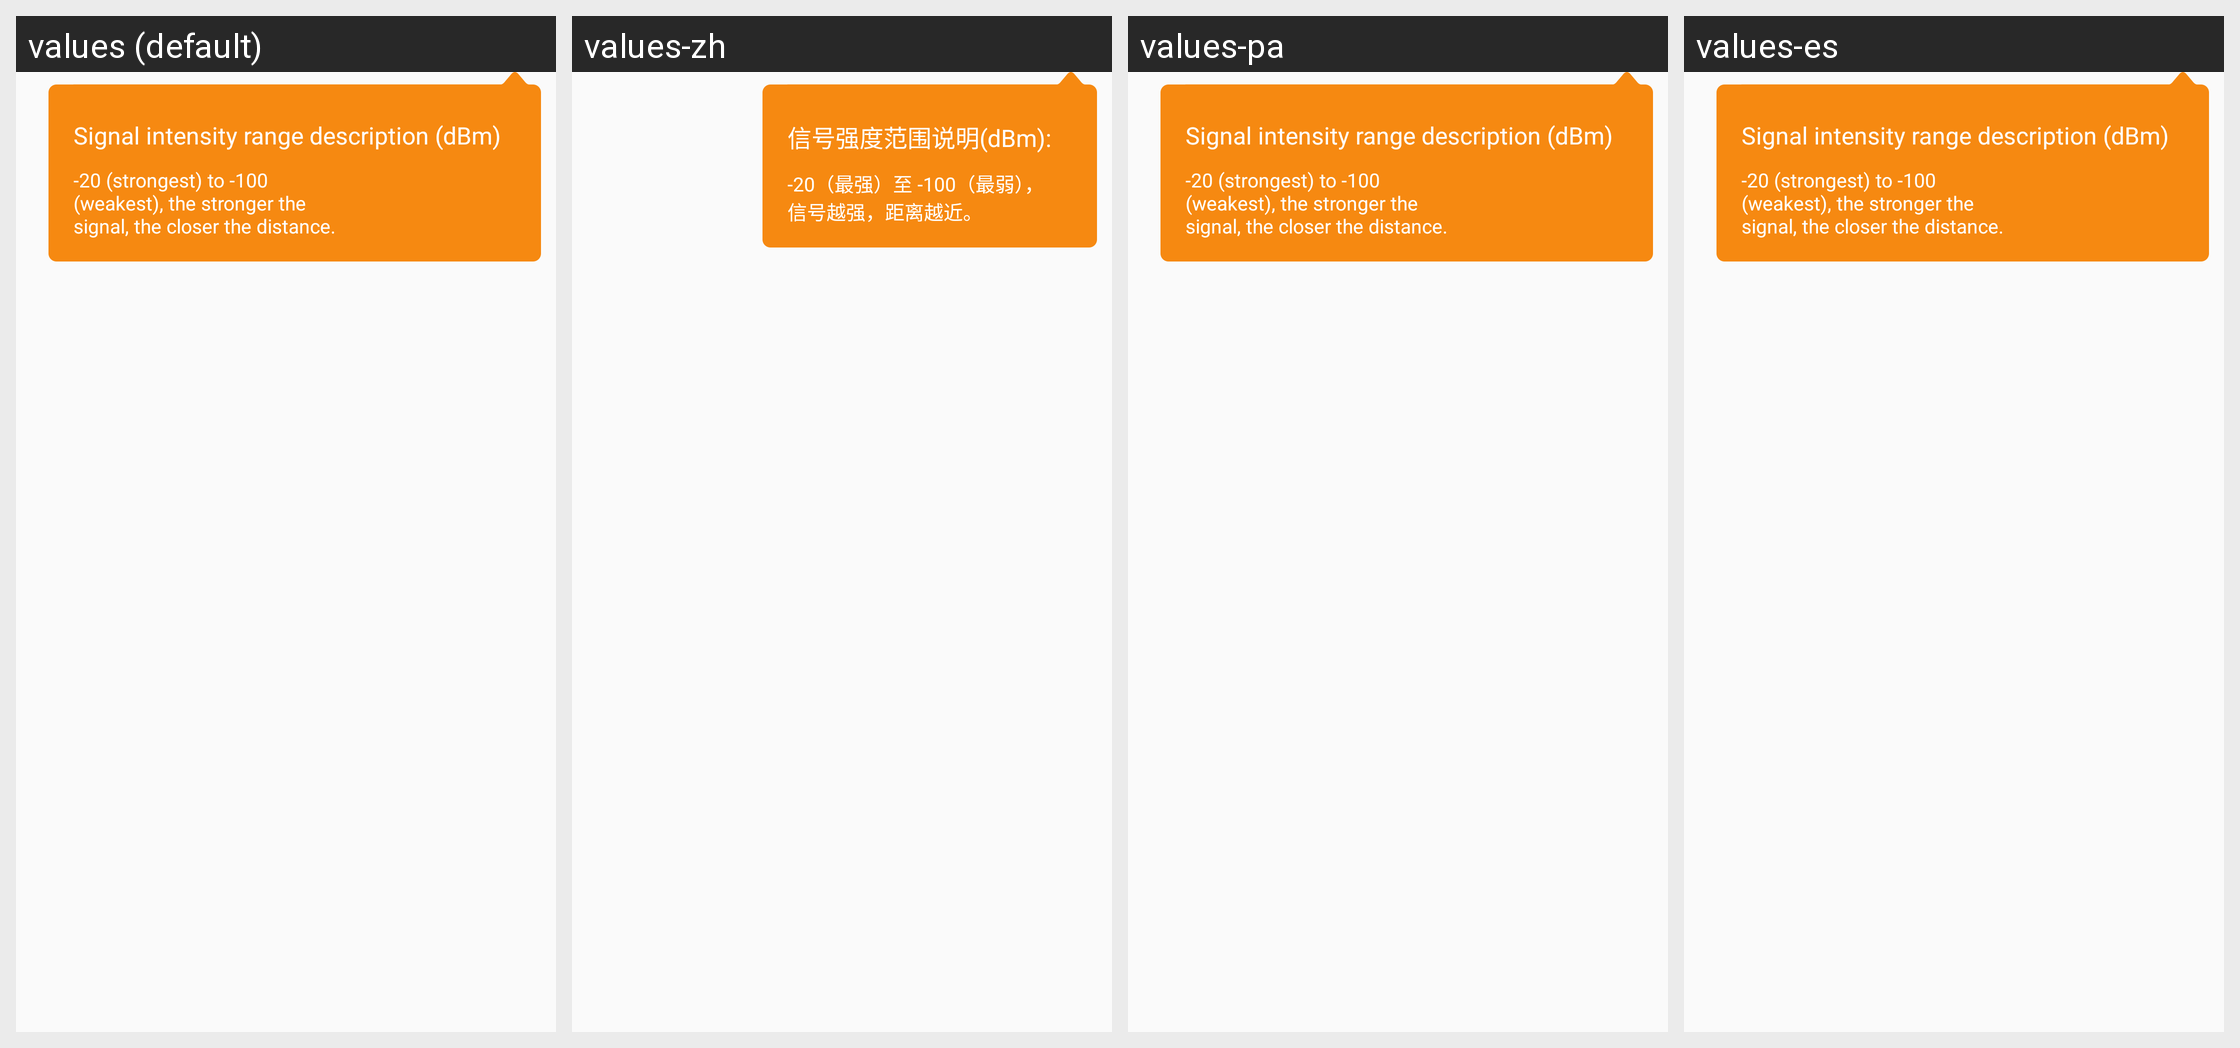

Locale-by-locale string values for the Android screen shown in this grid:
Android screen res/layout/find_tip_popwindow.xml rendered under 4 locales, left to right: values (default), values-zh, values-pa, values-es. Device: Nexus 5 (rendered at 1080×1920; each locale shown at half size, 540×960, under a caption strip naming it); theme BongTheme.Transparent.
Other locales in the repository, not shown: values-bs, values-et, values-gl.
Strings drawn on this screen, with the default value and each locale's value (text and hints the layout hard-codes, and strings that could not be matched under every locale, appear in the picture but are not listed):

signal_dbm_info
  values: Signal intensity range description (dBm)
  values-zh: 信号强度范围说明(dBm):
  values-pa: Signal intensity range description (dBm)  [not translated; the default value is used]
  values-es: Signal intensity range description (dBm)  [not translated; the default value is used]

signal_dbm_tip
  values: -20 (strongest) to -100 (weakest), the stronger the signal, the closer the distance.
  values-zh: -20（最强）至 -100（最弱），信号越强，距离越近。
  values-pa: -20 (strongest) to -100 (weakest), the stronger the signal, the closer the distance.  [not translated; the default value is used]
  values-es: -20 (strongest) to -100 (weakest), the stronger the signal, the closer the distance.  [not translated; the default value is used]
